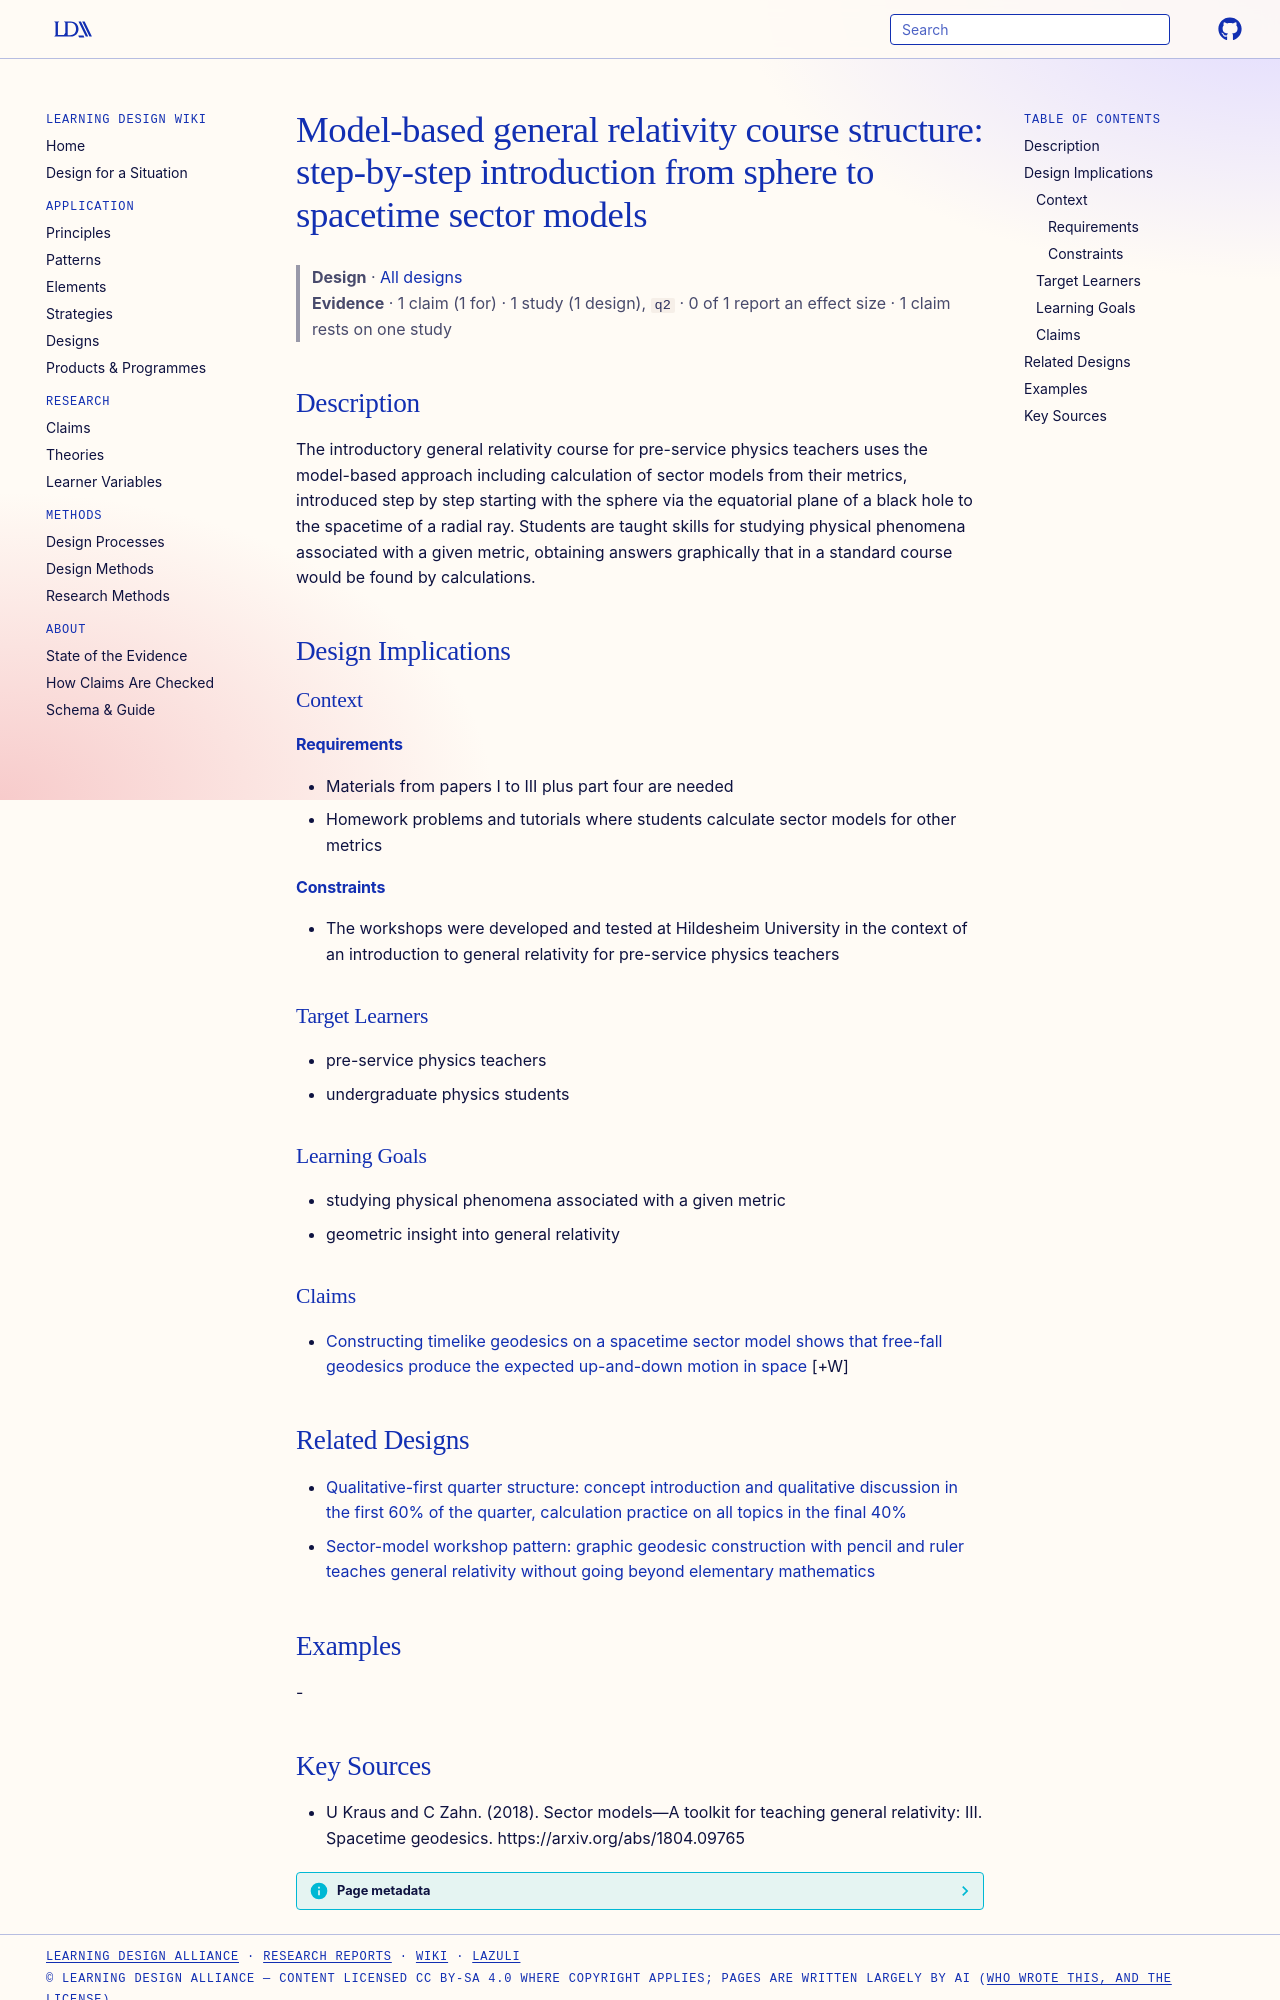

repository: Learning-Design-Alliance/learning-wiki · page: designs/model-based-gr-course-progression/index.html · generator: mkdocs

---
type: design
id: model-based-gr-course-progression
title: "Model-based general relativity course structure: step-by-step introduction from sphere to spacetime sector models"
description: The introductory general relativity course for pre-service physics teachers uses the model-based approach including calculation of sector models from their metrics, introduced step by step starting with the sphere via...
status: review
generated:
  by: "process:settle-candidates"
  at: 2026-11-18
sources:
  - id: u-kraus-and-c-zahn-2018
    resource: "https://arxiv.org/abs/1804.09765"
    title: "U Kraus and C Zahn. (2018). Sector models—A toolkit for teaching general relativity: III. Spacetime geodesics. https://arxiv.org/abs/1804.09765"
    author: U Kraus and C Zahn
---

# Model-based general relativity course structure: step-by-step introduction from sphere to spacetime sector models

> **Design** · [All designs](index.md)
> **Evidence** · 1 claim (1 for) · 1 study (1 design), `q2` · 0 of 1 report an effect size · 1 claim rests on one study

## Description
The introductory general relativity course for pre-service physics teachers uses the model-based approach including calculation of sector models from their metrics, introduced step by step starting with the sphere via the equatorial plane of a black hole to the spacetime of a radial ray. Students are taught skills for studying physical phenomena associated with a given metric, obtaining answers graphically that in a standard course would be found by calculations.

## Design Implications

### Context
#### Requirements
- Materials from papers I to III plus part four are needed
- Homework problems and tutorials where students calculate sector models for other metrics
#### Constraints
- The workshops were developed and tested at Hildesheim University in the context of an introduction to general relativity for pre-service physics teachers

### Target Learners
- pre-service physics teachers
- undergraduate physics students

### Learning Goals
- studying physical phenomena associated with a given metric
- geometric insight into general relativity

### Claims

- [Constructing timelike geodesics on a spacetime sector model shows that free-fall geodesics produce the expected up-and-down motion in space](../claims/sector-model-timelike-geodesics-free-fall.md) [+W]

## Related Designs

- [Qualitative-first quarter structure: concept introduction and qualitative discussion in the first 60% of the quarter, calculation practice on all topics in the final 40%](qualitative-first-then-calculation-quarter-structure.md)
- [Sector-model workshop pattern: graphic geodesic construction with pencil and ruler teaches general relativity without going beyond elementary mathematics](sector-model-graphic-geodesic-workshop-pattern.md)

## Examples
-
